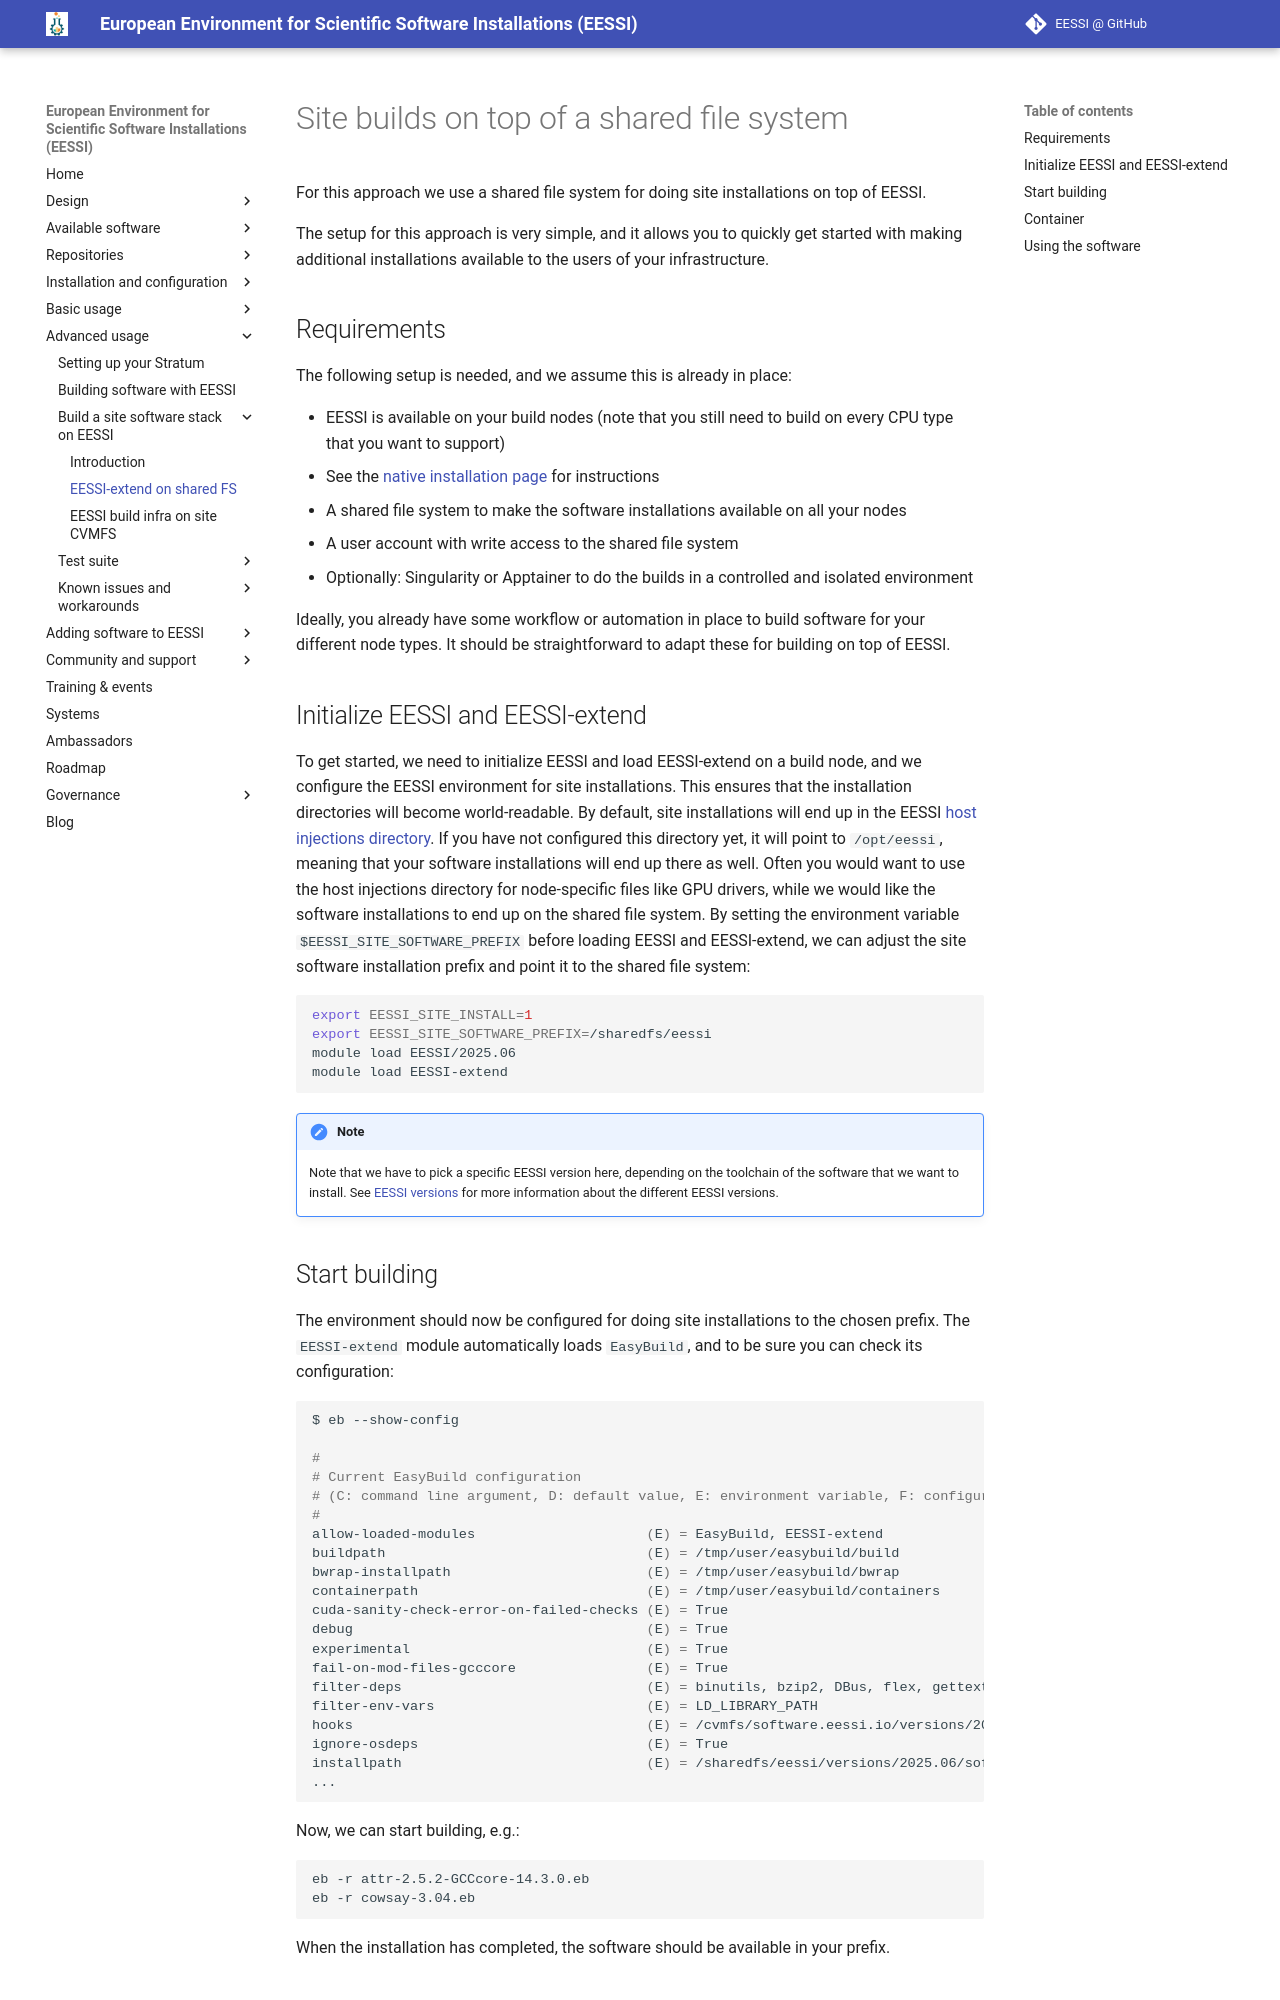

repository: EESSI/docs · page: site_build/shared_fs/index.html · generator: mkdocs

# Site builds on top of a shared file system

For this approach we use a shared file system for doing site installations on top of EESSI.

The setup for this approach is very simple, and it allows you to quickly get started with making additional installations available to the users of your infrastructure.

## Requirements

The following setup is needed, and we assume this is already in place:

- EESSI is available on your build nodes (note that you still need to build on every CPU type that you want to support)
  - See the [native installation page](../getting_access/native_installation.md) for instructions
- A shared file system to make the software installations available on all your nodes
- A user account with write access to the shared file system
- Optionally: Singularity or Apptainer to do the builds in a controlled and isolated environment

Ideally, you already have some workflow or automation in place to build software for your different node types.
It should be straightforward to adapt these for building on top of EESSI.

## Initialize EESSI and EESSI-extend

To get started, we need to initialize EESSI and load EESSI-extend on a build node, and we configure the EESSI environment for site installations.
This ensures that the installation directories will become world-readable.
By default, site installations will end up in the EESSI [host injections directory](../site_specific_config/host_injections.md).
If you have not configured this directory yet, it will point to `/opt/eessi`, meaning that your software installations will end up there as well.
Often you would want to use the host injections directory for node-specific files like GPU drivers,
while we would like the software installations to end up on the shared file system.
By setting the environment variable `$EESSI_SITE_SOFTWARE_PREFIX` before loading EESSI and EESSI-extend,
we can adjust the site software installation prefix and point it to the shared file system:

``` { .bash .copy }
export EESSI_SITE_INSTALL=1
export EESSI_SITE_SOFTWARE_PREFIX=/sharedfs/eessi
module load EESSI/2025.06
module load EESSI-extend
```

!!! note

    Note that we have to pick a specific EESSI version here, depending on the toolchain of the software that we want to install.
    See [EESSI versions](../repositories/versions.md) for more information about the different EESSI versions.
